pico-8 play session: mixed d-pad (fixed 12-tick cycle)

[t = 6 s] mixed d-pad (1.2s cycle ×~5): → ← ↑ ↓ + 🅾/❎ taps, ~6s
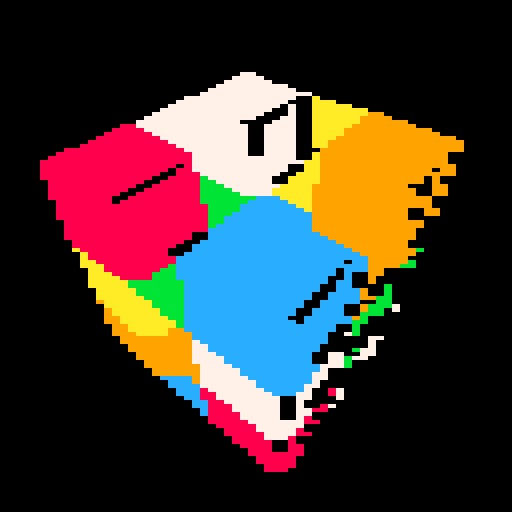

pico-8 cartridge
version 42
__lua__

t1=0
-- texture='677765677656777677776566665677777777655ee55677777776555ee55567776665555ee55556665555555665555555665555677655556676eee6e77e6eee6776eee6eeee6eee676655556ee655556655555556655555556665555ee55556667776555ee55567777777655ee556777777776566665677776777656776567776'
textures={
    '0000','7777','aaaa','bbbb','cccc','8888','9999'
}
function rasterize(y, x0, x1, uv0, uv1, uv2, inv,p0,p1,p2,l_int,texture,t_res)
    -- cieniowanie: zliczaj piksele i rysuj co ktれはryわい tylko
    if (y<0 or y>127) return
    local q,n
    n=(flr(y)%2)*0.5
    x0+=n;
    x1+=n;
    if (x1<x0) q=x0 x0=x1 x1=q
    if (x1<0 or x0>127) return
    y=flr(y);
    if (x0<0) x0=0
    if (x1>127) x1=127
    x0=flr(x0/2);
    x1=flr(x1/2);
    for x = x0, x1, 1 do
        Ba=((p1[2]-p2[2])*(x*2-p2[1])+(p2[1]-p1[1])*(y-p2[2]))*inv
        Bb=((p2[2]-p0[2])*(x*2-p2[1])+(p0[1]-p2[1])*(y-p2[2]))*inv
        Bc=1-Ba-Bb
        uv_x=Ba*uv0[1]+Bb*uv1[1]+Bc*uv2[1]
        uv_y=Ba*uv0[2]+Bb*uv1[2]+Bc*uv2[2]
        uv_x = max(0, min(1, uv_x))
        uv_x=flr(uv_x*t_res)+1
        uv_y = max(0, min(1, uv_y))
        uv_y=flr(uv_y*t_res)+1
        texture_index=flr((uv_y-1) *t_res + uv_x)
        texture_index = max(0, min(256, texture_index))
        local texture_color1 = sub(texture,texture_index,texture_index)
        local color
        if(l_int>0.7)then color="0x"..texture_color1..texture_color1
        elseif(l_int<=0.7 and l_int>0.3)then color="0x1"..texture_color1
        else color="0x11"
        end
        memset(0x6000 + y * 64 + x, color, 2)
    end
end
    
function tri(x0,y0,x1,y1,x2,y2,uv0,uv1,uv2,l_int,texture,t_res)
    local x,xx,y,q,q2,uv;
    if (y0>y1) y=y0;y0=y1;y1=y;x=x0;x0=x1;x1=x;uv=uv0;uv0=uv1;uv1=uv;
    if (y0>y2) y=y0;y0=y2;y2=y;x=x0;x0=x2;x2=x;uv=uv0;uv0=uv2;uv2=uv;
    if (y1>y2) y=y1;y1=y2;y2=y;x=x1;x1=x2;x2=x;uv=uv1;uv1=uv2;uv2=uv;
    local dx01,dy01,dx02,dy02;
    local xd,xxd;
    if (y2<0 or y0>127) return --clip
    y=y0;
    x=x0;
    xx=x0;
    dx01=x1-x0;
    dy01=y1-y0;
    dy02=y2-y0;
    dx02=x2-x0;
    dx12=x2-x1;
    dy12=y2-y1;
    q2=0;
    xxd=1; if(x2<x0) xxd=-1
    inv=1/((y1-y2)*(x0-x2)+(x2-x1)*(y0-y2))
    if flr(y0)<flr(y1) then
        q=0;
        xd=1; if(x1<x0) xd=-1
        while y<=y1 do
            rasterize(y,x,xx,uv0,uv1,uv2,inv,{x0,y0},{x1,y1},{x2,y2},l_int,texture,t_res);
            y+=1;
            q+=dx01;
            q2+=dx02;
            while xd*q>=dy01 do
                q-=xd*dy01
                x+=xd
            end
            while xxd*q2>=dy02 do
                q2-=xxd*dy02
                xx+=xxd
            end
        end
    end
    
    if flr(y1)<flr(y2) then
        q=0;
        x=x1
        xd=1; if (x2<x1) xd=-1
        while y<=y2 and y<128 do
            rasterize(y,x,xx,uv0,uv1,uv2,inv,{x0,y0},{x1,y1},{x2,y2},l_int,texture,t_res);
            y+=1;
            q+=dx12;
            q2+=dx02;
            while xd*q>dy12 do
                q-=xd*dy12
                x+=xd
            end
            while xxd*q2>dy02 do
                q2-=xxd*dy02
                xx+=xxd
            end
        end
    end
end
    
function tric(a,b,c,d,e,f,uv0,uv1,uv2,l_int,texture,t_res)
    local e1x,e1y,e2x,e2y,xpr;
    e1x=c-a;
    e1y=d-b;
    e2x=e-a;
    e2y=f-b;
    xpr=e1x*e2y-e1y*e2x;
    if (xpr<0) return;
    return tri(a,b,c,d,e,f,uv0,uv1,uv2,l_int,texture,t_res);
end
    
    
function rotate(x,y,a)
    local c=cos(a) s=sin(a)
    return c*x-s*y, s*x+c*y
end

function rotate2(x,y,a)
    local xP=2 yP=1 
    local c=cos(a) s=sin(a)
    return c*(x-xP)-s*(y-yP)+xP, s*(x-xP)+c*(y-yP)+yP
end

function translation(x,y,z,xT,yT,zT)
    return x+xT,y+yT,z+zT
end

function draw_model()
	cls()
	-- stripes
	    
	local r,qt;
	qt=t1*0.01;
	
	-- model
    vertices=8
	v={
        0.5, 0.5, -0.5, 
        0.5, -0.5, -0.5, 
        0.5, 0.5, 0.5, 
        0.5, -0.5, 0.5, 
        -0.5, 0.5, -0.5, 
        -0.5, -0.5, -0.5, 
        -0.5, 0.5, 0.5, 
        -0.5, -0.5, 0.5
    };
	faces=12;
	f={
		0, 2, 4,
        3, 7, 2,
        7, 5, 6,
        5, 7, 1,
        1, 3, 0,
        5, 1, 4, 
        2, 6, 4, 
        7, 6, 2, 
        5, 4, 6, 
        7, 3, 1, 
        3, 2, 0, 
        1, 0, 4
	}
    tc={
        1.0, 0.0, 
        0.0, 1.0, 
        0.0, 0.0, 
        1.0, 1.0,
    }
    uv={
        2, 1, 0, 
        2, 1, 0, 
        1, 3, 2, 
        0, 2, 3, 
        2, 1, 0, 
        1, 3, 2, 
        1, 3, 0, 
        1, 3, 0, 
        3, 0, 2, 
        2, 1, 3, 
        1, 3, 0, 
        3, 0, 2
    }
    cn=26
    cubes={
        --top
        0,1,0,
        1,1,0,
        -1,1,0,
        0,1,1,
        0,1,-1,
        1,1,-1,
        -1,1,-1,
        1,1,1,
        -1,1,1,
        --mid
        1,0,0,
        -1,0,0,
        0,0,1,
        0,0,-1,
        1,0,-1,
        -1,0,-1,
        1,0,1,
        -1,0,1,
        --bot
        0,-1,0,
        1,-1,0,
        -1,-1,0,
        0,-1,1,
        0,-1,-1,
        1,-1,-1,
        -1,-1,-1,
        1,-1,1,
        -1,-1,1,
    }
    ti={
        7,7,7,7,7,7,
        2,2,2,2,2,2,
        3,3,3,3,3,3,
        4,4,4,4,4,4,
        5,5,5,5,5,5,
        6,6,6,6,6,6,
        7,7,7,7,7,7,
        2,2,2,2,2,2,
        3,3,3,3,3,3,
        4,4,4,4,4,4,
        5,5,5,5,5,5,
        6,6,6,6,6,6,
        7,7,7,7,7,7,
        2,2,2,2,2,2,
        3,3,3,3,3,3,
        4,4,4,4,4,4,
        5,5,5,5,5,5,
        6,6,6,6,6,6,
        7,7,7,7,7,7,
        2,2,2,2,2,2,
        3,3,3,3,3,3,
        4,4,4,4,4,4,
        5,5,5,5,5,5,
        6,6,6,6,6,6,
        7,7,7,7,7,7,
        2,2,2,2,2,2,
    }
    local t_res=2
    local ti_i=1
    for i=1,3*cn,3 do
	-- transform
        local vt={}
        for j=1,3*vertices,3 do
            local x,y,z;
            -- read
            x=v[j];
            y=v[j+1];
            z=v[j+2];
                -- process
            x,y,z=translation(x,y,z,cubes[i],cubes[i+1],cubes[i+2])
            --rotacja
            -- y,z=rotate(y,z,qt*0.9);
            -- x,z=rotate(x,z,qt*0.3);
            -- x,z=rotate2(x,z,qt*0.3)
            x,z=rotate(x,z,qt)
            y,z=rotate(y,z,0.875)
            --przesuwanie gora dol i na boki
            -- x+=sin(t*0.007); 	
            -- y+=sin(t*0.005);
            --ustawianie wspolrzednych
            z=z+5;
            x=x*96/z+64;
            y=y*96/z+64;
                -- write
            vt[j]=flr(x);
            vt[j+1]=flr(y);
            vt[j+2]=flr(z);
        end
        -- printh(vt[4].." "..vt[5].." "..vt[6].." "..t1, "loggg.txt")
        
        -- triangles
        local f_i=1
        for j=1,3*faces,3 do
            local texture = textures[ti[ti_i+flr(f_i)-1]]
            --petla wyciaga kolejne sciany z listy
            local a,b,c,xab,yab,zab,xac,yac,zac,nv,l_dir,l_cos,l_int;
            a=f[j];
            b=f[j+1];
            c=f[j+2];
            l_int=1
            -- printh(nv[1].." "..nv[2].." "..nv[3].." "..vec_len, "loggg.txt")
            -- printh(l_cos.." "..x.." "..y.." "..t1, "loggg.txt")
            -- printh(l_len.." "..nv_len, "loggg.txt")
            printh(ti_i+f_i.." "..texture, "loggg.txt")
            printh(".....................", "loggg.txt")
            -- printh(l_int.." "..t1, "loggg.txt")
            tric(
                vt[a*3+1],
                vt[a*3+2],
                vt[b*3+1],
                vt[b*3+2],
                vt[c*3+1],
                vt[c*3+2],
                {tc[uv[j]*2+1],tc[uv[j]*2+2]},{tc[uv[j+1]*2+1],tc[uv[j+1]*2+2]},{tc[uv[j+2]*2+1],tc[uv[j+2]*2+2]},l_int,texture,t_res)
            f_i+=0.5
        end
        ti_i+=6
    end
end
function _update()
    t1+=1
	
end
function v3_len(vec)
    return sqrt(vec[1]*vec[1]+vec[2]*vec[2]+vec[3]*vec[3])        
end

function _draw()
    draw_model()
end
__gfx__
00000000000000000000000000000000000000000000000000000000000000000000000000000000000000000000000000000000000000000000000000000000
00000000000000000000000000000000000000000000000000000000000000000000000000000000000000000000000000000000000000000000000000000000
00700700000000000000000000000000000000000000000000000000000000000000000000000000000000000000000000000000000000000000000000000000
00077000000000000000000000000000000000000000000000000000000000000000000000000000000000000000000000000000000000000000000000000000
00077000000000000000000000000000000000000000000000000000000000000000000000000000000000000000000000000000000000000000000000000000
00700700000000000000000000000000000000000000000000000000000000000000000000000000000000000000000000000000000000000000000000000000
